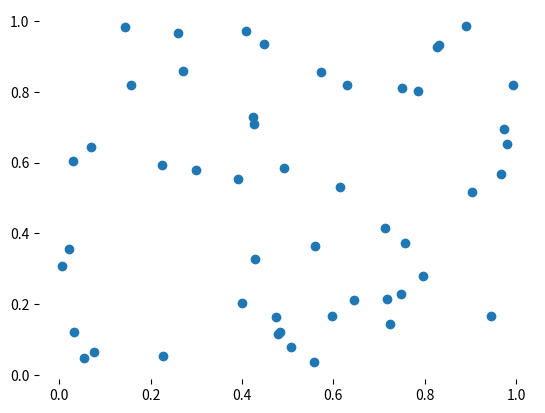

Source code (Python):
import matplotlib.pyplot as plt 
import numpy as np


# Create a scatter plot of random data points 

x = np.random.rand(50)
y = np.random.rand(50)


plt.scatter(x, y)

ax = plt.gca() # get current Axis
ax.spines['top'].set_visible(False) # hide the top spine
ax.spines['bottom'].set_visible(False) # hide the bottom spine
ax.spines['left'].set_visible(False) # hide the left spine
ax.spines['right'].set_visible(False) # hide the right spine
plt.show()
